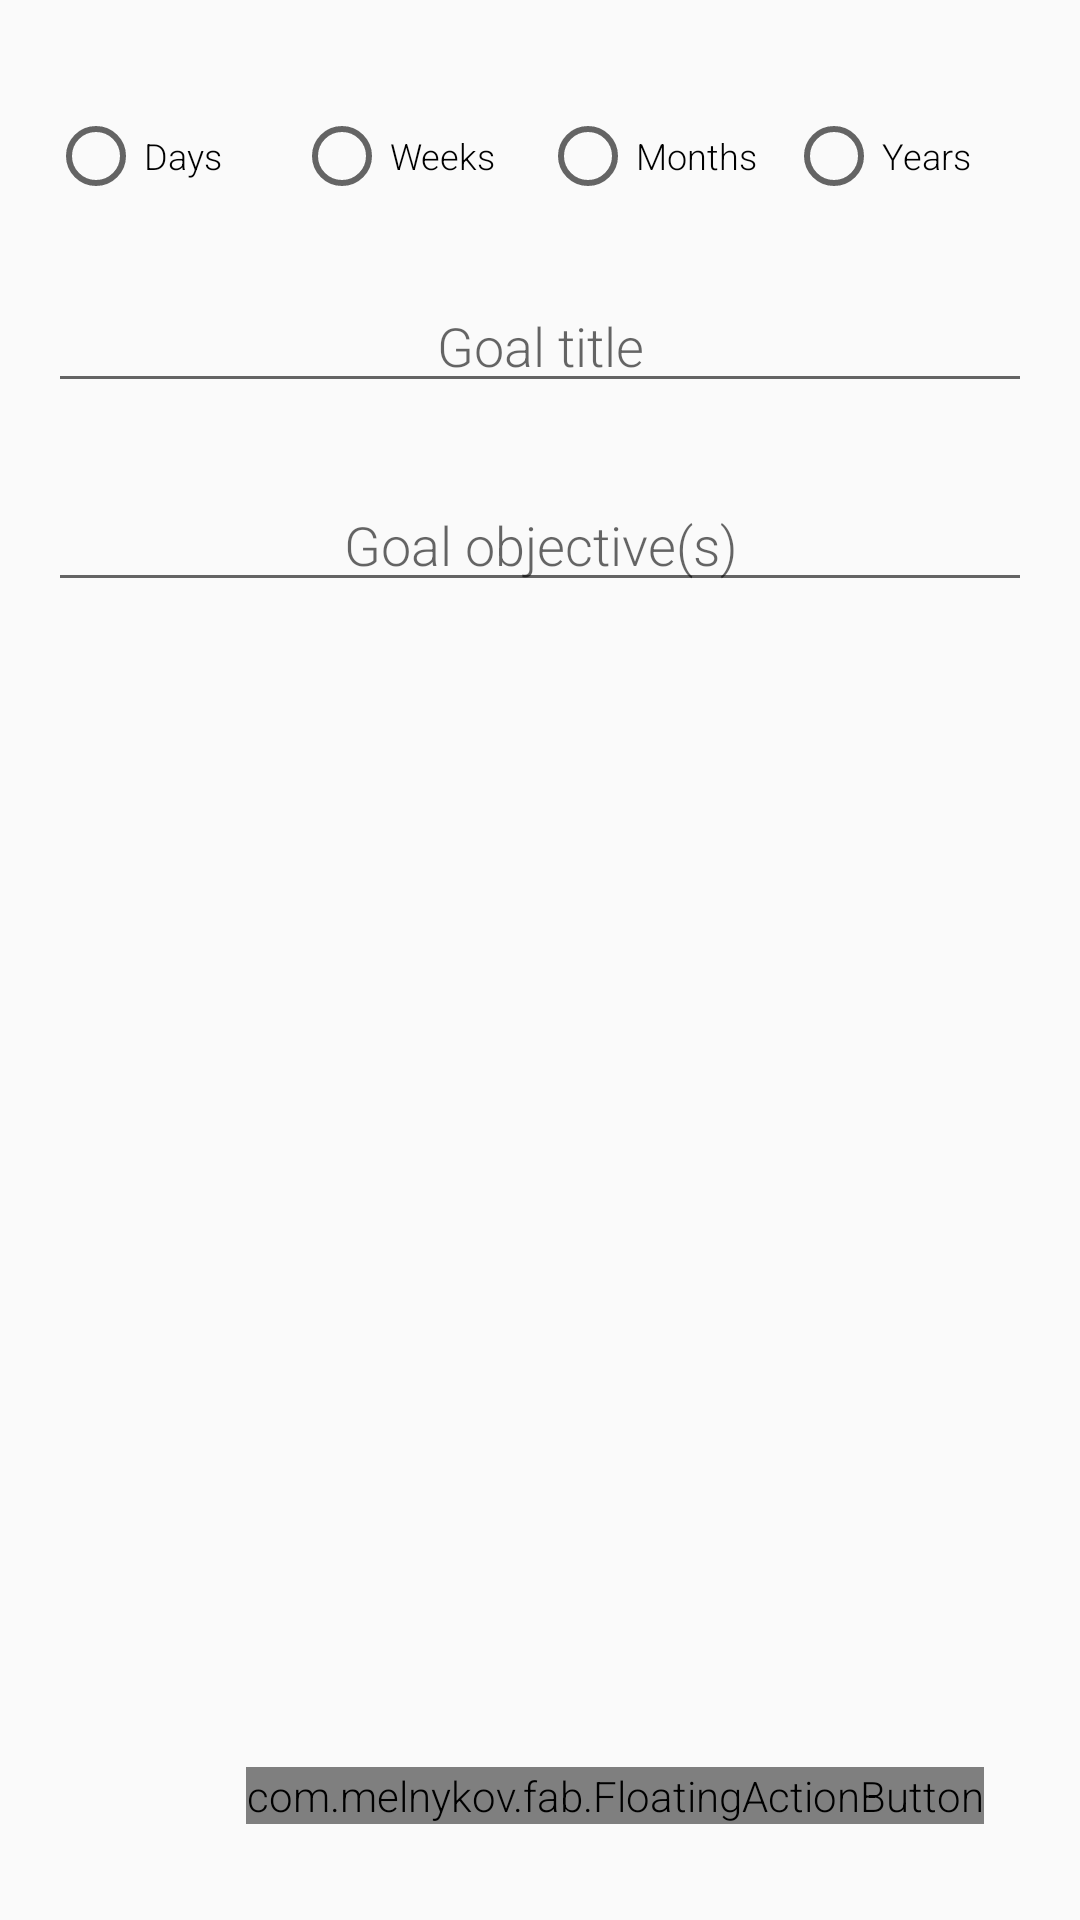

Layout XML and referenced resources for this Android screen:
<!-- AndroidManifest.xml: application theme MyAppTheme -->
<!-- res/layout/activity_create_goal.xml -->
<RelativeLayout xmlns:android="http://schemas.android.com/apk/res/android"
    xmlns:tools="http://schemas.android.com/tools" android:layout_width="match_parent"
    android:orientation="vertical"
    android:layout_height="match_parent" android:paddingLeft="@dimen/activity_horizontal_margin"
    xmlns:fab="http://schemas.android.com/apk/res-auto"
    android:paddingRight="@dimen/activity_horizontal_margin"
    android:paddingTop="@dimen/activity_vertical_margin"
    android:paddingBottom="@dimen/activity_vertical_margin"
    tools:context="io.normyle.braggingrights.CreateGoalActivity">


    <LinearLayout
        android:id="@+id/ll_icons"
        android:layout_width="match_parent"
        android:orientation="horizontal"
        android:layout_height="wrap_content"
        android:focusable="true"
        android:layout_marginBottom="20dp"
        android:focusableInTouchMode="true"
        android:gravity="center_horizontal">

        <requestFocus />

    </LinearLayout>

    <RadioGroup xmlns:android="http://schemas.android.com/apk/res/android"
        android:layout_width="fill_parent"
        android:id="@+id/radiogroup_time"
        android:layout_height="wrap_content"
        android:layout_below="@+id/ll_icons"
        android:orientation="horizontal">
        <RadioButton android:id="@+id/radio_days"
            android:layout_width="fill_parent"
            android:layout_height="wrap_content"
            android:layout_weight="1"
            android:text="Days"
            android:onClick="onRadioButtonClicked"/>
        <RadioButton android:id="@+id/radio_weeks"
            android:layout_width="fill_parent"
            android:layout_height="wrap_content"
            android:layout_weight="1"
            android:text="Weeks"
            android:onClick="onRadioButtonClicked"/>
        <RadioButton android:id="@+id/radio_months"
            android:layout_width="fill_parent"
            android:layout_height="wrap_content"
            android:layout_weight="1"
            android:text="Months"
            android:onClick="onRadioButtonClicked"/>
        <RadioButton android:id="@+id/radio_years"
            android:layout_width="fill_parent"
            android:layout_height="wrap_content"
            android:layout_weight="1"
            android:text="Years"
            android:onClick="onRadioButtonClicked"/>
    </RadioGroup>



    <com.melnykov.fab.FloatingActionButton
        android:id="@+id/btn_complete_button"
        android:layout_width="wrap_content"
        android:layout_height="wrap_content"
        android:layout_alignParentBottom="true"
        android:layout_alignParentRight="true"
        android:layout_margin="16dp"
        android:src="@drawable/floatingactionbutton"
        fab:fab_colorNormal="@color/primary"
        fab:fab_colorPressed="@color/primary_dark"
        fab:fab_colorRipple="@color/primary_dark" />

    <EditText
        android:id="@+id/txt_goal_title"
        android:layout_below="@+id/radiogroup_time"
        android:layout_width="match_parent"
        android:fontFamily="sans-serif-light"
        android:layout_height="wrap_content"
        android:inputType="textCapWords"
        android:hint="Goal title"
        android:layout_marginTop="25dp"
        android:gravity="center"/>

    <EditText
        android:id="@+id/txt_goal_description"
        android:imeOptions="actionNext"
        android:inputType="textCapSentences"
        android:layout_below="@+id/txt_goal_title"
        android:fontFamily="sans-serif-light"
        android:layout_width="match_parent"
        android:layout_height="wrap_content"
        android:layout_marginTop="25dp"
        android:hint="Goal objective(s)"
        android:gravity="center"/>

</RelativeLayout>
<!-- resources referenced by this layout -->
<resources>
  <color name="primary">#2196F3</color>
  <color name="primary_dark">#1976D2</color>
  <dimen name="activity_horizontal_margin">16dp</dimen>
  <dimen name="activity_vertical_margin">16dp</dimen>
  <!-- drawable floatingactionbutton: png bitmap (drawable-hdpi, 1291 bytes) -->
  <style name="MyAppTheme" parent="Theme.AppCompat.Light">
          
          <item name="colorPrimary">@color/primary</item>
          <item name="colorPrimaryDark">@color/primary_dark</item>
          <item name="colorAccent">@color/accent</item>
          <item name="android:textViewStyle">@style/RobotoTextViewStyle</item>
          <item name="android:buttonStyle">@style/RobotoButtonStyle</item>
          <item name="android:radioButtonStyle">@style/RobotoRadioButtonStyle</item>
          <item name="android:statusBarColor">@color/primary_dark</item>
          
      </style>
  <color name="accent">#009688</color>
  <style name="RobotoTextViewStyle" parent="android:Widget.TextView">
          <item name="android:fontFamily">sans-serif-light</item>
      </style>
  <style name="RobotoButtonStyle" parent="android:Widget.Holo.Button">
          <item name="android:fontFamily">sans-serif-light</item>
      </style>
  <style name="RobotoRadioButtonStyle" parent="android:Widget.CompoundButton.RadioButton">
          <item name="android:fontFamily">sans-serif-light</item>
          <item name="android:textSize">12sp</item>
      </style>
</resources>
